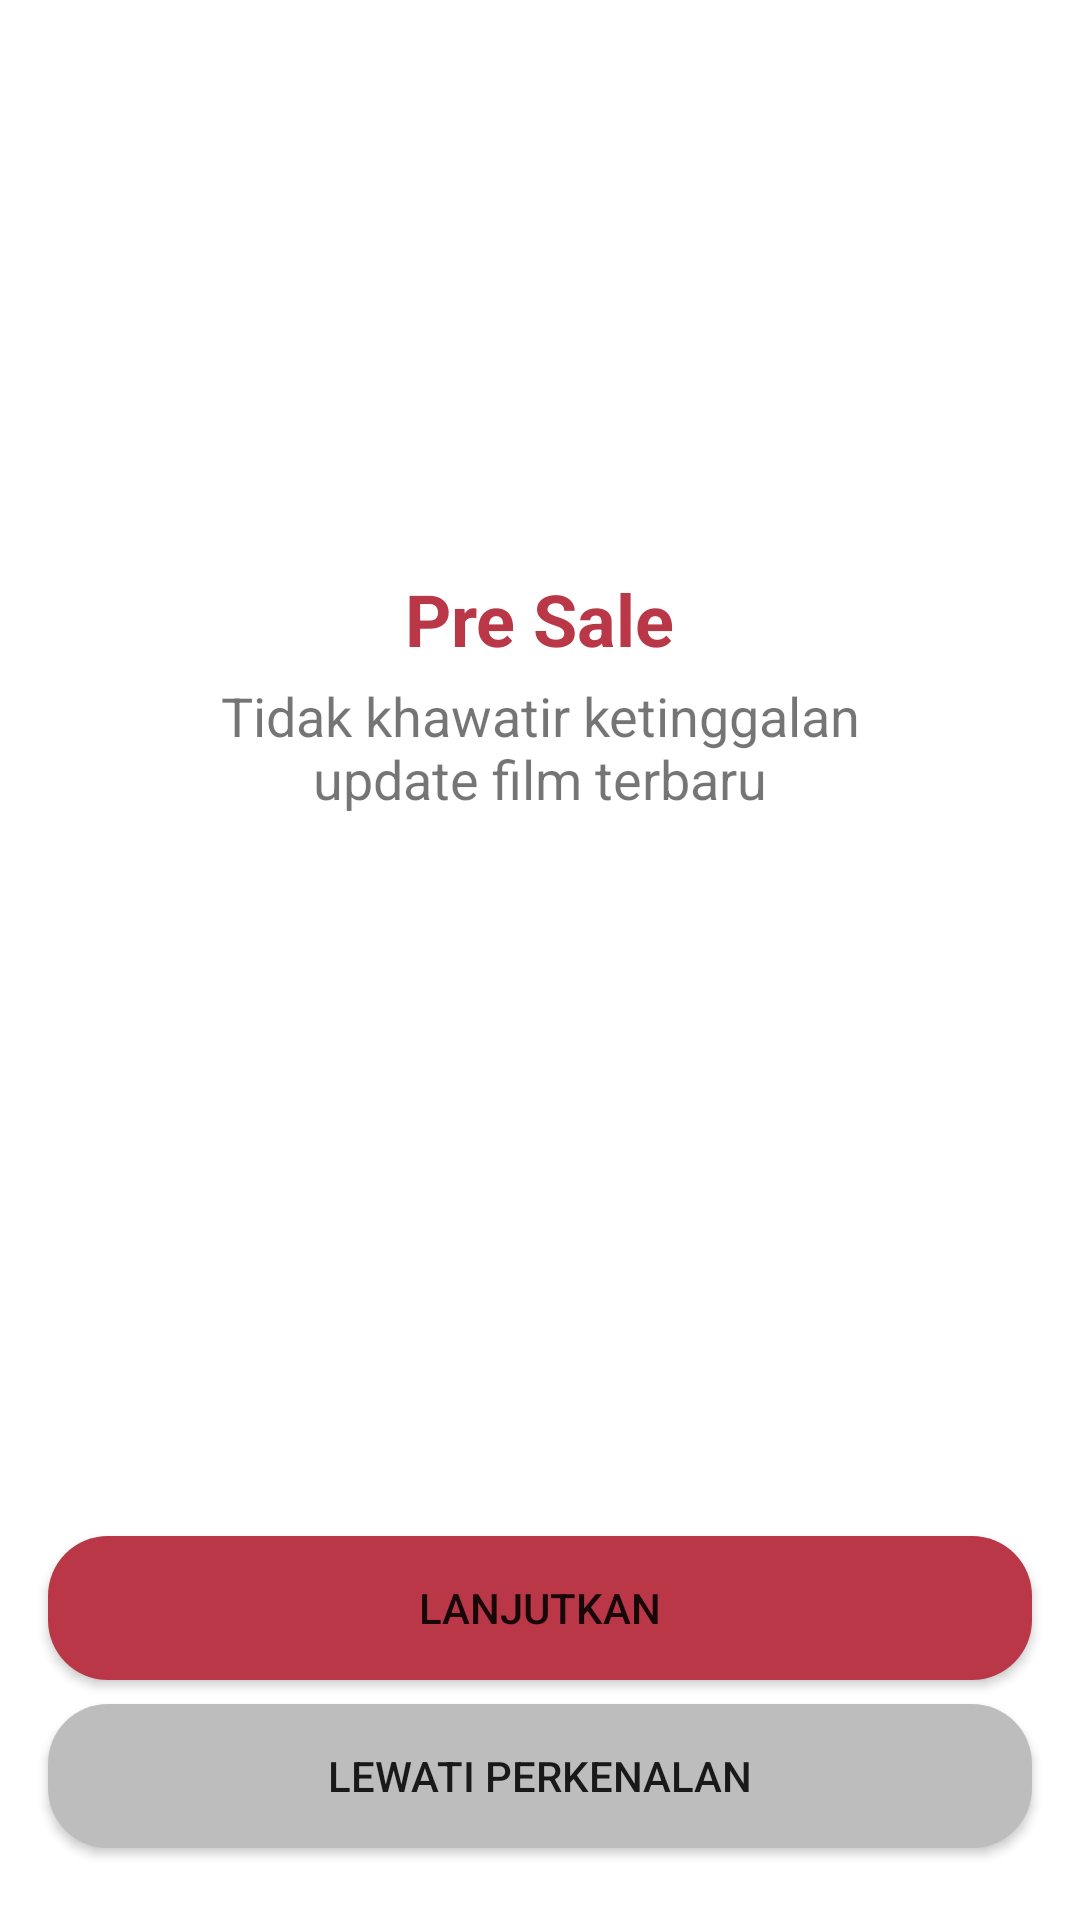

Reconstruct the res/layout file that produces this screen, plus the resources it refers to.
<!-- AndroidManifest.xml: application theme Theme.Kotmov -->
<!-- res/layout/activity_onboarding_two.xml -->
<?xml version="1.0" encoding="utf-8"?>
<androidx.constraintlayout.widget.ConstraintLayout xmlns:android="http://schemas.android.com/apk/res/android"
    xmlns:app="http://schemas.android.com/apk/res-auto"
    xmlns:tools="http://schemas.android.com/tools"
    android:layout_width="match_parent"
    android:layout_height="match_parent"
    tools:context=".onboarding.OnboardingOneActivity">

    <Button
        android:id="@+id/button"
        android:layout_width="0dp"
        android:layout_height="wrap_content"
        android:layout_marginStart="16dp"
        android:layout_marginEnd="16dp"
        android:layout_marginBottom="24dp"
        android:background="@drawable/shape_rectangle_grey"
        android:text="@string/lewati_perkenalan"
        app:layout_constraintBottom_toBottomOf="parent"
        app:layout_constraintEnd_toEndOf="parent"
        app:layout_constraintStart_toStartOf="parent" />

    <Button
        android:id="@+id/button2"
        android:layout_width="0dp"
        android:layout_height="48dp"
        android:layout_marginStart="16dp"
        android:layout_marginEnd="16dp"
        android:layout_marginBottom="8dp"
        android:background="@drawable/shape_rectangle_red"
        android:text="@string/lanjutkan"
        app:layout_constraintBottom_toTopOf="@+id/button"
        app:layout_constraintEnd_toEndOf="parent"
        app:layout_constraintStart_toStartOf="parent" />

    <ImageView
        android:id="@+id/imageView3"
        android:layout_width="150dp"
        android:layout_height="150dp"
        android:layout_marginTop="32dp"
        android:src="@drawable/img_bayern"
        app:layout_constraintEnd_toEndOf="parent"
        app:layout_constraintStart_toStartOf="parent"
        app:layout_constraintTop_toTopOf="parent" />

    <TextView
        android:id="@+id/textView"
        android:layout_width="wrap_content"
        android:layout_height="wrap_content"
        android:layout_marginTop="8dp"
        android:text="@string/pre_sale"
        android:textColor="@color/colorRed"
        android:textSize="24sp"
        android:textStyle="bold"
        app:layout_constraintEnd_toEndOf="parent"
        app:layout_constraintStart_toStartOf="parent"
        app:layout_constraintTop_toBottomOf="@+id/imageView3" />

    <TextView
        android:id="@+id/textView2"
        android:layout_width="250dp"
        android:layout_height="wrap_content"
        android:layout_marginStart="16dp"
        android:layout_marginTop="4dp"
        android:layout_marginEnd="16dp"
        android:text="@string/pre_sale_desc"
        android:textAlignment="center"
        android:textSize="18sp"
        app:layout_constraintEnd_toEndOf="parent"
        app:layout_constraintStart_toStartOf="parent"
        app:layout_constraintTop_toBottomOf="@+id/textView" />
</androidx.constraintlayout.widget.ConstraintLayout>
<!-- resources referenced by this layout -->
<resources>
  <color name="colorRed">#BA3747</color>
  <!-- drawable shape_rectangle_grey (drawable) -->
  <?xml version="1.0" encoding="utf-8"?>
  <shape xmlns:android="http://schemas.android.com/apk/res/android" android:shape="rectangle">
      <solid android:color="@color/colorGrey"></solid>
      <corners android:radius="20dp"></corners>
  </shape>
  <!-- drawable shape_rectangle_red (drawable) -->
  <?xml version="1.0" encoding="utf-8"?>
  <shape xmlns:android="http://schemas.android.com/apk/res/android" android:shape="rectangle">
      <solid android:color="@color/colorRed"></solid>
      <corners android:radius="20dp"></corners>
  </shape>
  <string name="lanjutkan">Lanjutkan</string>
  <string name="lewati_perkenalan">Lewati Perkenalan</string>
  <string name="pre_sale">Pre Sale</string>
  <string name="pre_sale_desc">Tidak khawatir ketinggalan update film terbaru</string>
  <style name="Theme.Kotmov" parent="Theme.MaterialComponents.DayNight.DarkActionBar">
          
          <item name="colorPrimary">@color/purple_500</item>
          <item name="colorPrimaryVariant">@color/purple_700</item>
          <item name="colorOnPrimary">@color/white</item>
          
          <item name="colorSecondary">@color/teal_200</item>
          <item name="colorSecondaryVariant">@color/teal_700</item>
          <item name="colorOnSecondary">@color/black</item>
          
          <item name="android:statusBarColor" tools:targetApi="l">?attr/colorPrimaryVariant</item>
          
      </style>
  <color name="colorGrey">#BDBDBD</color>
  <color name="purple_500">#FF6200EE</color>
  <color name="purple_700">#FF3700B3</color>
  <color name="white">#FFFFFFFF</color>
  <color name="teal_200">#FF03DAC5</color>
  <color name="teal_700">#FF018786</color>
  <color name="black">#FF000000</color>
</resources>
